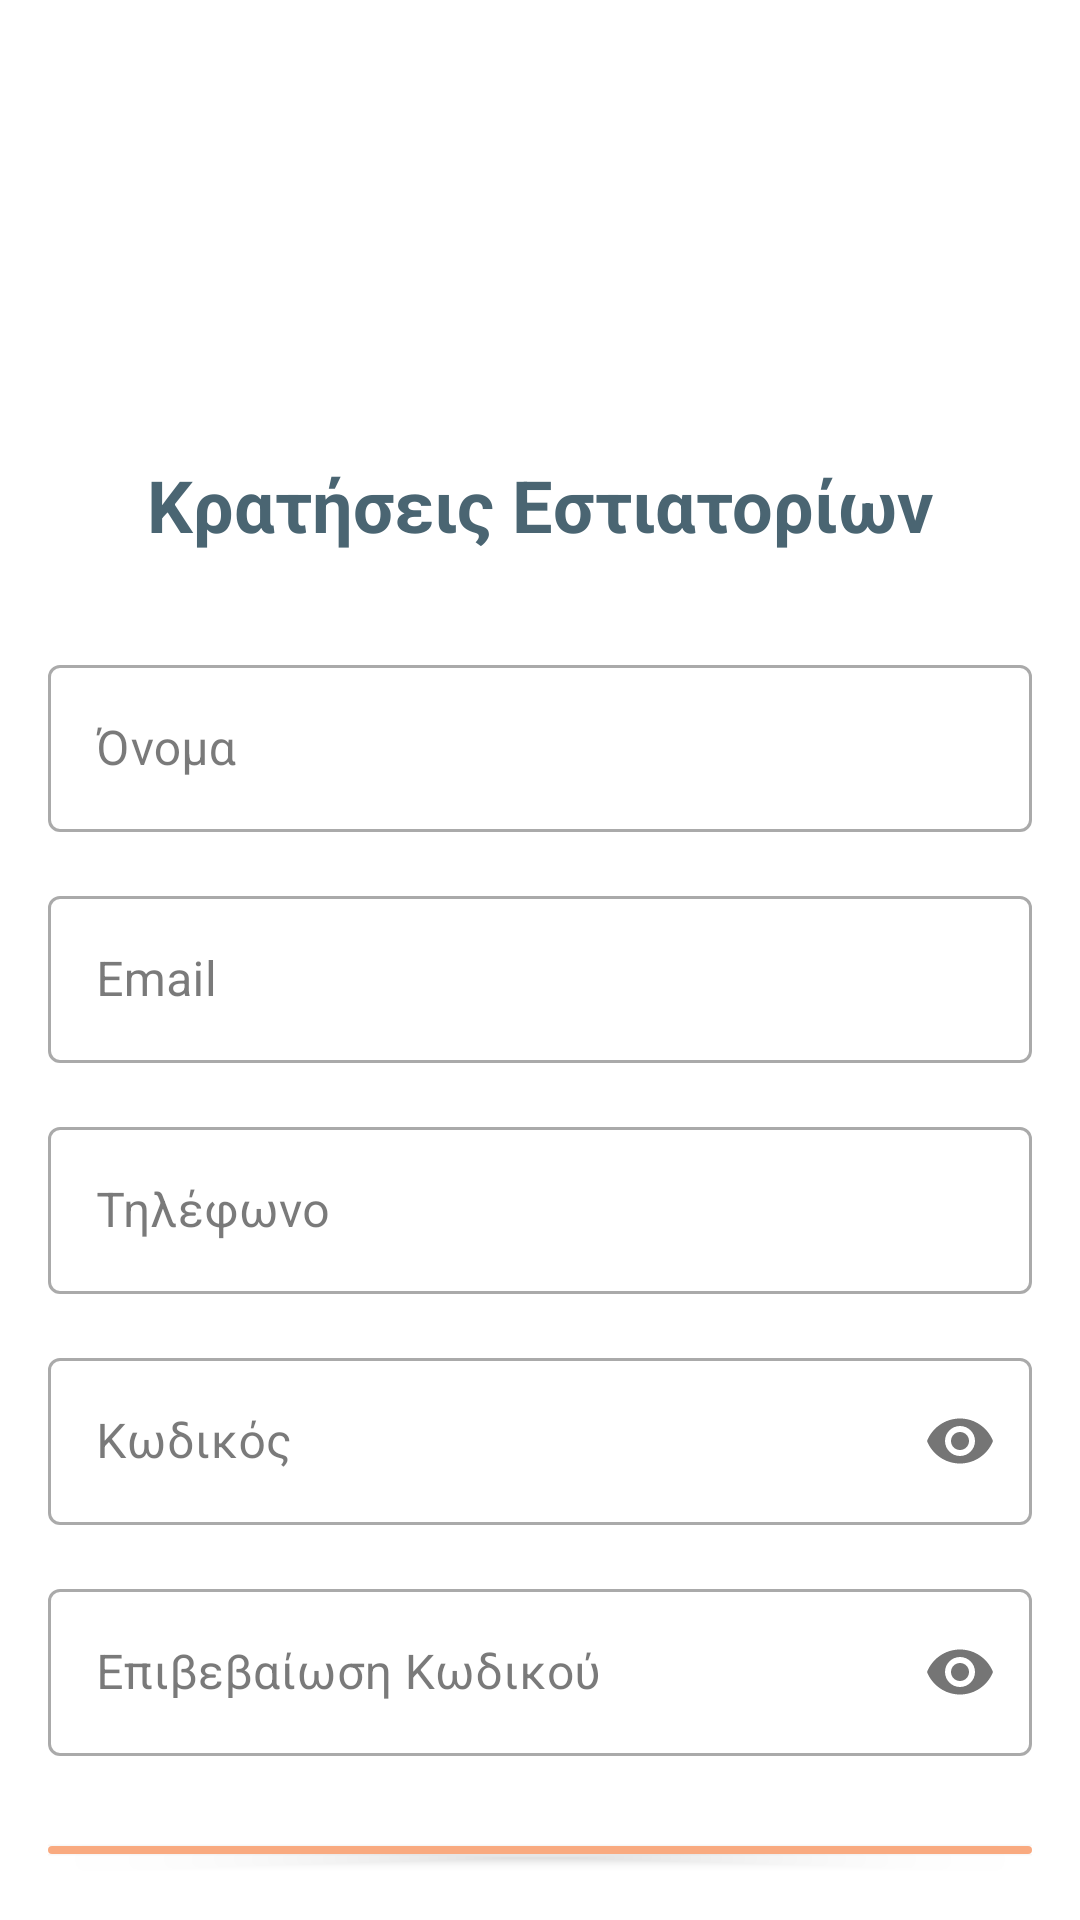

Produce the Android XML layout that renders to this screen, including the resource entries it uses.
<!-- AndroidManifest.xml: activity theme Theme.TasteBooker -->
<!-- res/layout/activity_register.xml -->
<?xml version="1.0" encoding="utf-8"?>
<LinearLayout xmlns:android="http://schemas.android.com/apk/res/android"
    xmlns:app="http://schemas.android.com/apk/res-auto"
    android:layout_width="match_parent"
    android:layout_height="match_parent"
    android:orientation="vertical"
    android:padding="16dp"
    android:gravity="center">

    <ImageView
        android:layout_width="120dp"
        android:layout_height="120dp"
        android:src="@drawable/ic_restaurant"
        android:tint="?attr/colorPrimary"
        android:layout_marginBottom="16dp"/>

    <TextView
        android:layout_width="wrap_content"
        android:layout_height="wrap_content"
        android:text="Κρατήσεις Εστιατορίων"
        android:textSize="24sp"
        android:textStyle="bold"
        android:textColor="?attr/colorPrimary"
        android:layout_marginBottom="32dp"/>

    <com.google.android.material.textfield.TextInputLayout
        android:id="@+id/name_layout"
        android:layout_width="match_parent"
        android:layout_height="wrap_content"
        android:layout_marginBottom="16dp"
        style="@style/Widget.MaterialComponents.TextInputLayout.OutlinedBox">

        <com.google.android.material.textfield.TextInputEditText
            android:id="@+id/name_input"
            android:layout_width="match_parent"
            android:layout_height="wrap_content"
            android:hint="Όνομα"
            android:inputType="textPersonName"/>
    </com.google.android.material.textfield.TextInputLayout>

    <com.google.android.material.textfield.TextInputLayout
        android:id="@+id/email_layout"
        android:layout_width="match_parent"
        android:layout_height="wrap_content"
        android:layout_marginBottom="16dp"
        style="@style/Widget.MaterialComponents.TextInputLayout.OutlinedBox">

        <com.google.android.material.textfield.TextInputEditText
            android:id="@+id/email_input"
            android:layout_width="match_parent"
            android:layout_height="wrap_content"
            android:hint="Email"
            android:inputType="textEmailAddress"/>
    </com.google.android.material.textfield.TextInputLayout>

    <com.google.android.material.textfield.TextInputLayout
        android:id="@+id/phone_layout"
        android:layout_width="match_parent"
        android:layout_height="wrap_content"
        android:layout_marginBottom="16dp"
        style="@style/Widget.MaterialComponents.TextInputLayout.OutlinedBox">

        <com.google.android.material.textfield.TextInputEditText
            android:id="@+id/phone_input"
            android:layout_width="match_parent"
            android:layout_height="wrap_content"
            android:hint="Τηλέφωνο"
            android:inputType="phone"/>
    </com.google.android.material.textfield.TextInputLayout>

    <com.google.android.material.textfield.TextInputLayout
        android:id="@+id/password_layout"
        android:layout_width="match_parent"
        android:layout_height="wrap_content"
        android:layout_marginBottom="16dp"
        app:passwordToggleEnabled="true"
        style="@style/Widget.MaterialComponents.TextInputLayout.OutlinedBox">

        <com.google.android.material.textfield.TextInputEditText
            android:id="@+id/password_input"
            android:layout_width="match_parent"
            android:layout_height="wrap_content"
            android:hint="Κωδικός"
            android:inputType="textPassword"/>
    </com.google.android.material.textfield.TextInputLayout>

    <com.google.android.material.textfield.TextInputLayout
        android:id="@+id/confirm_password_layout"
        android:layout_width="match_parent"
        android:layout_height="wrap_content"
        android:layout_marginBottom="24dp"
        app:passwordToggleEnabled="true"
        style="@style/Widget.MaterialComponents.TextInputLayout.OutlinedBox">

        <com.google.android.material.textfield.TextInputEditText
            android:id="@+id/confirm_password_input"
            android:layout_width="match_parent"
            android:layout_height="wrap_content"
            android:hint="Επιβεβαίωση Κωδικού"
            android:inputType="textPassword"/>
    </com.google.android.material.textfield.TextInputLayout>

    <com.google.android.material.button.MaterialButton
        android:id="@+id/register_button"
        android:layout_width="match_parent"
        android:layout_height="wrap_content"
        android:text="Εγγραφή"
        android:padding="12dp"
        app:cornerRadius="8dp"/>

</LinearLayout>
<!-- resources referenced by this layout -->
<resources>
  <style name="Theme.TasteBooker" parent="Theme.MaterialComponents.Light.NoActionBar">
          
          <item name="colorPrimary">@color/primary</item>
          <item name="colorPrimaryVariant">@color/primary_dark</item>
          <item name="colorOnPrimary">@color/white</item>
          
          
          <item name="colorSecondary">@color/accent</item>
          <item name="colorSecondaryVariant">@color/accent_dark</item>
          <item name="colorOnSecondary">@color/black</item>
          
          
          <item name="android:statusBarColor">@color/primary_dark</item>
          
          
          <item name="android:textColorPrimary">@color/text_primary</item>
          <item name="android:textColorSecondary">@color/text_secondary</item>
          
          
          <item name="android:colorBackground">@color/background</item>
          <item name="colorSurface">@color/surface</item>
          <item name="colorOnSurface">@color/text_primary</item>
          
          
          <item name="materialButtonStyle">@style/Widget.TasteBooker.Button</item>
      </style>
  <color name="primary">#FF4A6572</color>
  <color name="primary_dark">#FF344955</color>
  <color name="white">#FFFFFFFF</color>
  <color name="accent">#FFF9AA80</color>
  <color name="accent_dark">#FFE67E4A</color>
  <color name="black">#FF000000</color>
  <color name="text_primary">#FF212121</color>
  <color name="text_secondary">#FF757575</color>
  <color name="background">#FFFFFFFF</color>
  <color name="surface">#FFF5F5F5</color>
  <style name="Widget.TasteBooker.Button" parent="Widget.MaterialComponents.Button">
          <item name="android:textColor">@color/white</item>
          <item name="backgroundTint">@color/accent</item>
          <item name="cornerRadius">8dp</item>
      </style>
</resources>
